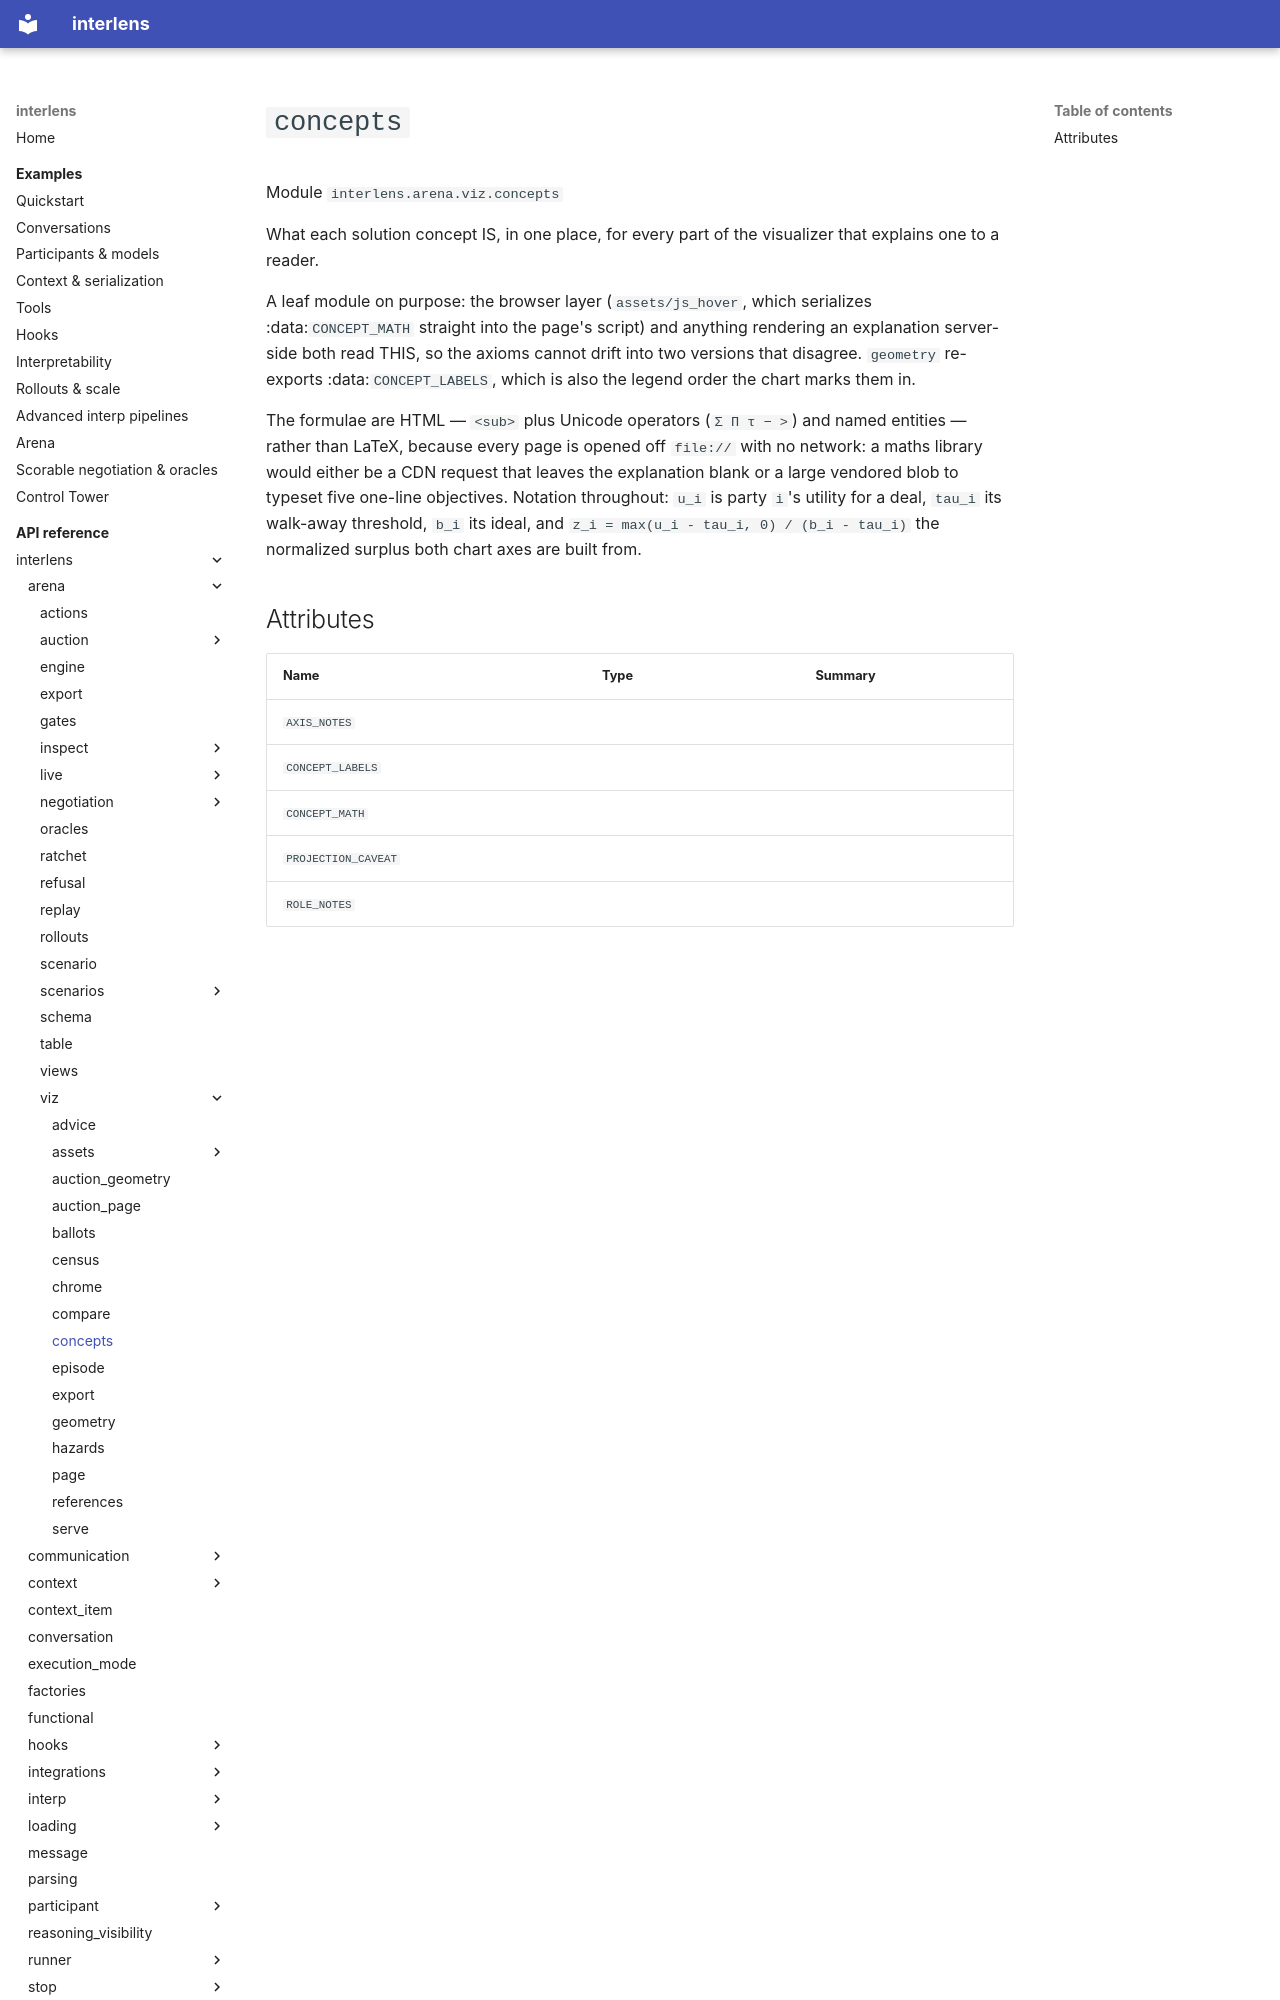

repository: Sid-MB/interlens · page: reference/interlens/arena/viz/concepts/index.html · generator: mkdocs

# `concepts`

Module `interlens.arena.viz.concepts`

What each solution concept IS, in one place, for every part of the visualizer that explains one to a reader.

A leaf module on purpose: the browser layer (`assets/js_hover`, which serializes :data:`CONCEPT_MATH` straight
into the page's script) and anything rendering an explanation server-side both read THIS, so the axioms cannot
drift into two versions that disagree. `geometry` re-exports :data:`CONCEPT_LABELS`, which is also the legend
order the chart marks them in.

The formulae are HTML — `<sub>` plus Unicode operators (`Σ Π τ − >`) and named entities — rather than LaTeX,
because every page is opened off `file://` with no network: a maths library would either be a CDN request that
leaves the explanation blank or a large vendored blob to typeset five one-line objectives. Notation throughout:
`u_i` is party `i`'s utility for a deal, `tau_i` its walk-away threshold, `b_i` its ideal, and
`z_i = max(u_i - tau_i, 0) / (b_i - tau_i)` the normalized surplus both chart axes are built from.
